Photos from the image-classification dataset "dataset_v3" in the GitHub repository JS-Kuba/CNN-lego. Its 4 classes are: flower, leaf, stone, wood.

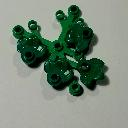
Label: leaf

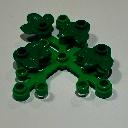
Label: leaf

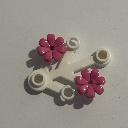
Label: flower

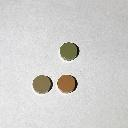
Label: stone

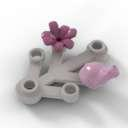
Label: flower

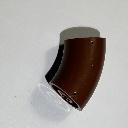
Label: wood
